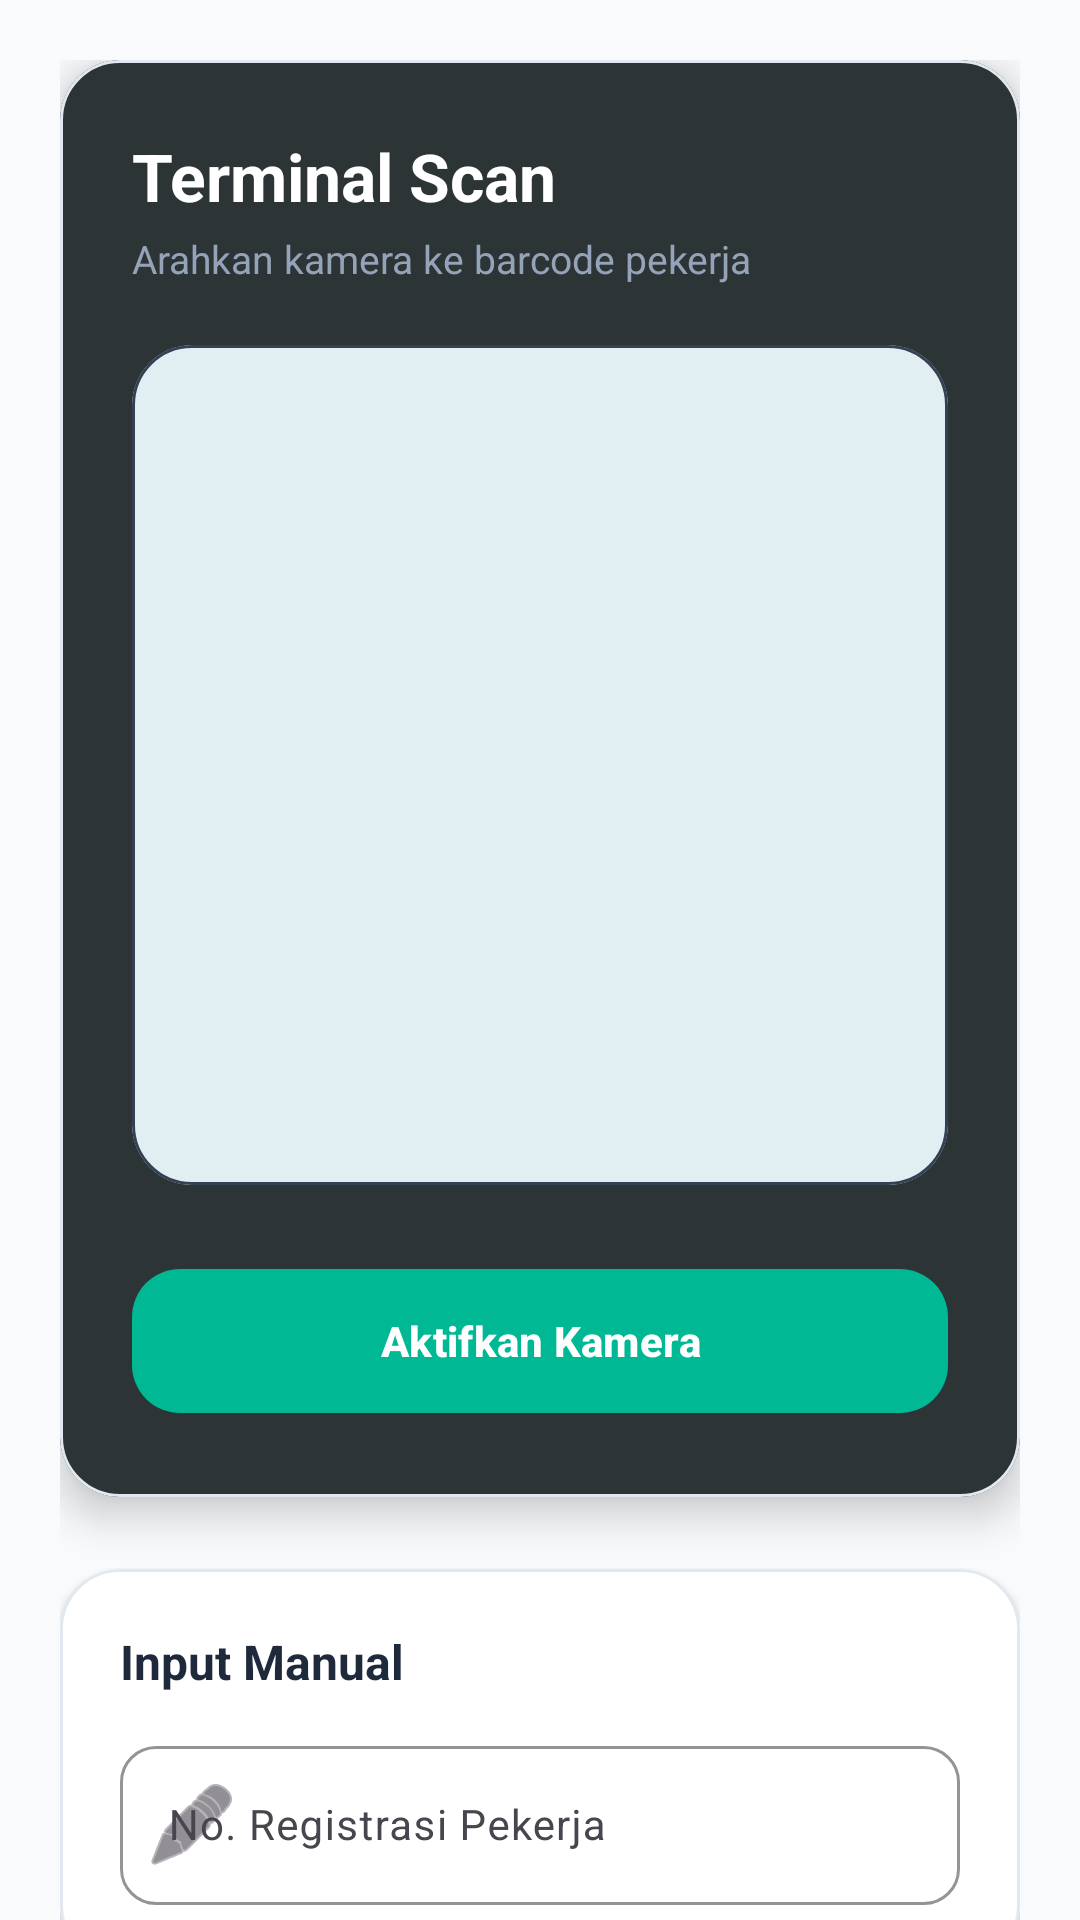

Reconstruct the res/layout file that produces this screen, plus the resources it refers to.
<!-- AndroidManifest.xml: application theme Theme.ScanBar -->
<!-- res/layout/fragment_scan.xml -->
<?xml version="1.0" encoding="utf-8"?>
<androidx.core.widget.NestedScrollView xmlns:android="http://schemas.android.com/apk/res/android"
    xmlns:app="http://schemas.android.com/apk/res-auto"
    android:layout_width="match_parent"
    android:layout_height="match_parent"
    android:background="@color/bg_main">

    <LinearLayout
        android:id="@+id/llScannerContainer"
        android:layout_width="match_parent"
        android:layout_height="wrap_content"
        android:orientation="vertical"
        android:padding="20dp">

        
        <com.google.android.material.card.MaterialCardView
            style="@style/ModernCard"
            android:layout_width="match_parent"
            android:layout_height="wrap_content"
            app:cardBackgroundColor="@color/primary_dark"
            app:cardElevation="8dp"
            android:layout_margin="0dp">

            <LinearLayout
                android:layout_width="match_parent"
                android:layout_height="wrap_content"
                android:orientation="vertical"
                android:padding="24dp">

                <TextView
                    android:layout_width="wrap_content"
                    android:layout_height="wrap_content"
                    android:text="Terminal Scan"
                    android:textColor="@color/white"
                    android:textSize="22sp"
                    android:textStyle="bold" />

                <TextView
                    android:layout_width="wrap_content"
                    android:layout_height="wrap_content"
                    android:layout_marginTop="4dp"
                    android:text="Arahkan kamera ke barcode pekerja"
                    android:textColor="#94A3B8"
                    android:textSize="13sp" />

                <com.google.android.material.card.MaterialCardView
                    android:layout_width="match_parent"
                    android:layout_height="280dp"
                    android:layout_marginTop="20dp"
                    app:cardCornerRadius="20dp"
                    app:cardElevation="0dp"
                    app:strokeWidth="1dp"
                    app:strokeColor="#334155">

                    <androidx.camera.view.PreviewView
                        android:id="@+id/previewView"
                        android:layout_width="match_parent"
                        android:layout_height="match_parent"
                        android:background="@color/black"
                        android:visibility="gone" />

                    
                    <View
                        android:layout_width="match_parent"
                        android:layout_height="match_parent"
                        android:background="@drawable/bg_fine_highlight"
                        android:alpha="0.05" />
                </com.google.android.material.card.MaterialCardView>

                <com.google.android.material.button.MaterialButton
                    android:id="@+id/btnActivateCamera"
                    style="@style/TealButtonStyle"
                    android:layout_width="match_parent"
                    android:layout_height="56dp"
                    android:layout_marginTop="24dp"
                    android:text="Aktifkan Kamera"
                    android:textSize="14sp"
                    android:textStyle="bold"
                    app:cornerRadius="16dp" />

            </LinearLayout>
        </com.google.android.material.card.MaterialCardView>

        
        <com.google.android.material.card.MaterialCardView
            style="@style/ModernCard"
            android:layout_width="match_parent"
            android:layout_height="wrap_content"
            android:layout_marginTop="24dp"
            android:layout_marginHorizontal="0dp"
            app:cardElevation="2dp">

            <LinearLayout
                android:layout_width="match_parent"
                android:layout_height="wrap_content"
                android:orientation="vertical"
                android:padding="20dp">

                <TextView
                    android:layout_width="wrap_content"
                    android:layout_height="wrap_content"
                    android:text="Input Manual"
                    android:textColor="@color/text_high"
                    android:textSize="16sp"
                    android:textStyle="bold" />

                <com.google.android.material.textfield.TextInputLayout
                    style="@style/Widget.Material3.TextInputLayout.OutlinedBox"
                    android:layout_width="match_parent"
                    android:layout_height="wrap_content"
                    android:layout_marginTop="12dp"
                    android:hint="No. Registrasi Pekerja"
                    app:boxCornerRadiusTopStart="12dp"
                    app:boxCornerRadiusTopEnd="12dp"
                    app:boxCornerRadiusBottomStart="12dp"
                    app:boxCornerRadiusBottomEnd="12dp"
                    app:startIconDrawable="@android:drawable/ic_menu_edit"
                    app:boxStrokeColor="@color/accent_teal"
                    app:hintTextColor="@color/accent_teal">

                    <com.google.android.material.textfield.TextInputEditText
                        android:id="@+id/etRegNo"
                        android:layout_width="match_parent"
                        android:layout_height="wrap_content"
                        android:imeOptions="actionSearch"
                        android:inputType="text"
                        android:textColor="@color/text_high"
                        android:textSize="14sp" />
                </com.google.android.material.textfield.TextInputLayout>

            </LinearLayout>
        </com.google.android.material.card.MaterialCardView>

        
        <TextView
            android:layout_width="wrap_content"
            android:layout_height="wrap_content"
            android:layout_marginTop="32dp"
            android:layout_marginStart="4dp"
            android:text="Riwayat Scan Terakhir"
            android:textColor="@color/text_high"
            android:textSize="16sp"
            android:textStyle="bold" />

        <androidx.recyclerview.widget.RecyclerView
            android:id="@+id/rvScanHistory"
            android:layout_width="match_parent"
            android:layout_height="wrap_content"
            android:layout_marginTop="12dp"
            android:layout_marginBottom="100dp"
            android:nestedScrollingEnabled="false" />

    </LinearLayout>
</androidx.core.widget.NestedScrollView>
<!-- resources referenced by this layout -->
<resources>
  <color name="accent_teal">#00B894</color>
  <color name="bg_main">#F8FAFC</color>
  <color name="black">#FF000000</color>
  <color name="primary_dark">#2D3436</color>
  <color name="text_high">#1E293B</color>
  <color name="white">#FFFFFFFF</color>
  <!-- drawable bg_fine_highlight (drawable) -->
  <?xml version="1.0" encoding="utf-8"?>
  <shape xmlns:android="http://schemas.android.com/apk/res/android">
      <corners android:radius="12dp" />
      <solid android:color="#FFF5F5" />
      <stroke android:width="1dp" android:color="#FFE4E4" />
  </shape>
  <style name="ModernCard" parent="Widget.Material3.CardView.Elevated">
          <item name="cardBackgroundColor">@color/bg_surface</item>
          <item name="cardCornerRadius">20dp</item>
          <item name="cardElevation">0.5dp</item>
          <item name="strokeWidth">1dp</item>
          <item name="strokeColor">@color/divider_light</item>
      </style>
  <style name="TealButtonStyle" parent="Widget.Material3.Button">
          <item name="backgroundTint">@color/accent_teal</item>
          <item name="android:textColor">@color/white</item>
          <item name="cornerRadius">16dp</item>
          <item name="android:textAllCaps">false</item>
          <item name="android:textStyle">bold</item>
      </style>
  <style name="Theme.ScanBar" parent="Base.Theme.ScanBar">
          <item name="android:statusBarColor">#FFFFFF</item>
          <item name="android:windowLightStatusBar">true</item>
      </style>
  <color name="bg_surface">#FFFFFF</color>
  <color name="divider_light">#E2E8F0</color>
  <style name="Base.Theme.ScanBar" parent="Theme.Material3.Light.NoActionBar">
          <item name="colorPrimary">@color/accent_teal</item>
          <item name="android:windowBackground">@color/bg_main</item>
          <item name="android:statusBarColor">@color/bg_main</item>
          <item name="android:navigationBarColor">@color/bg_main</item>
          <item name="android:windowLightStatusBar">true</item>
          <item name="android:windowLightNavigationBar">true</item>
      </style>
</resources>
